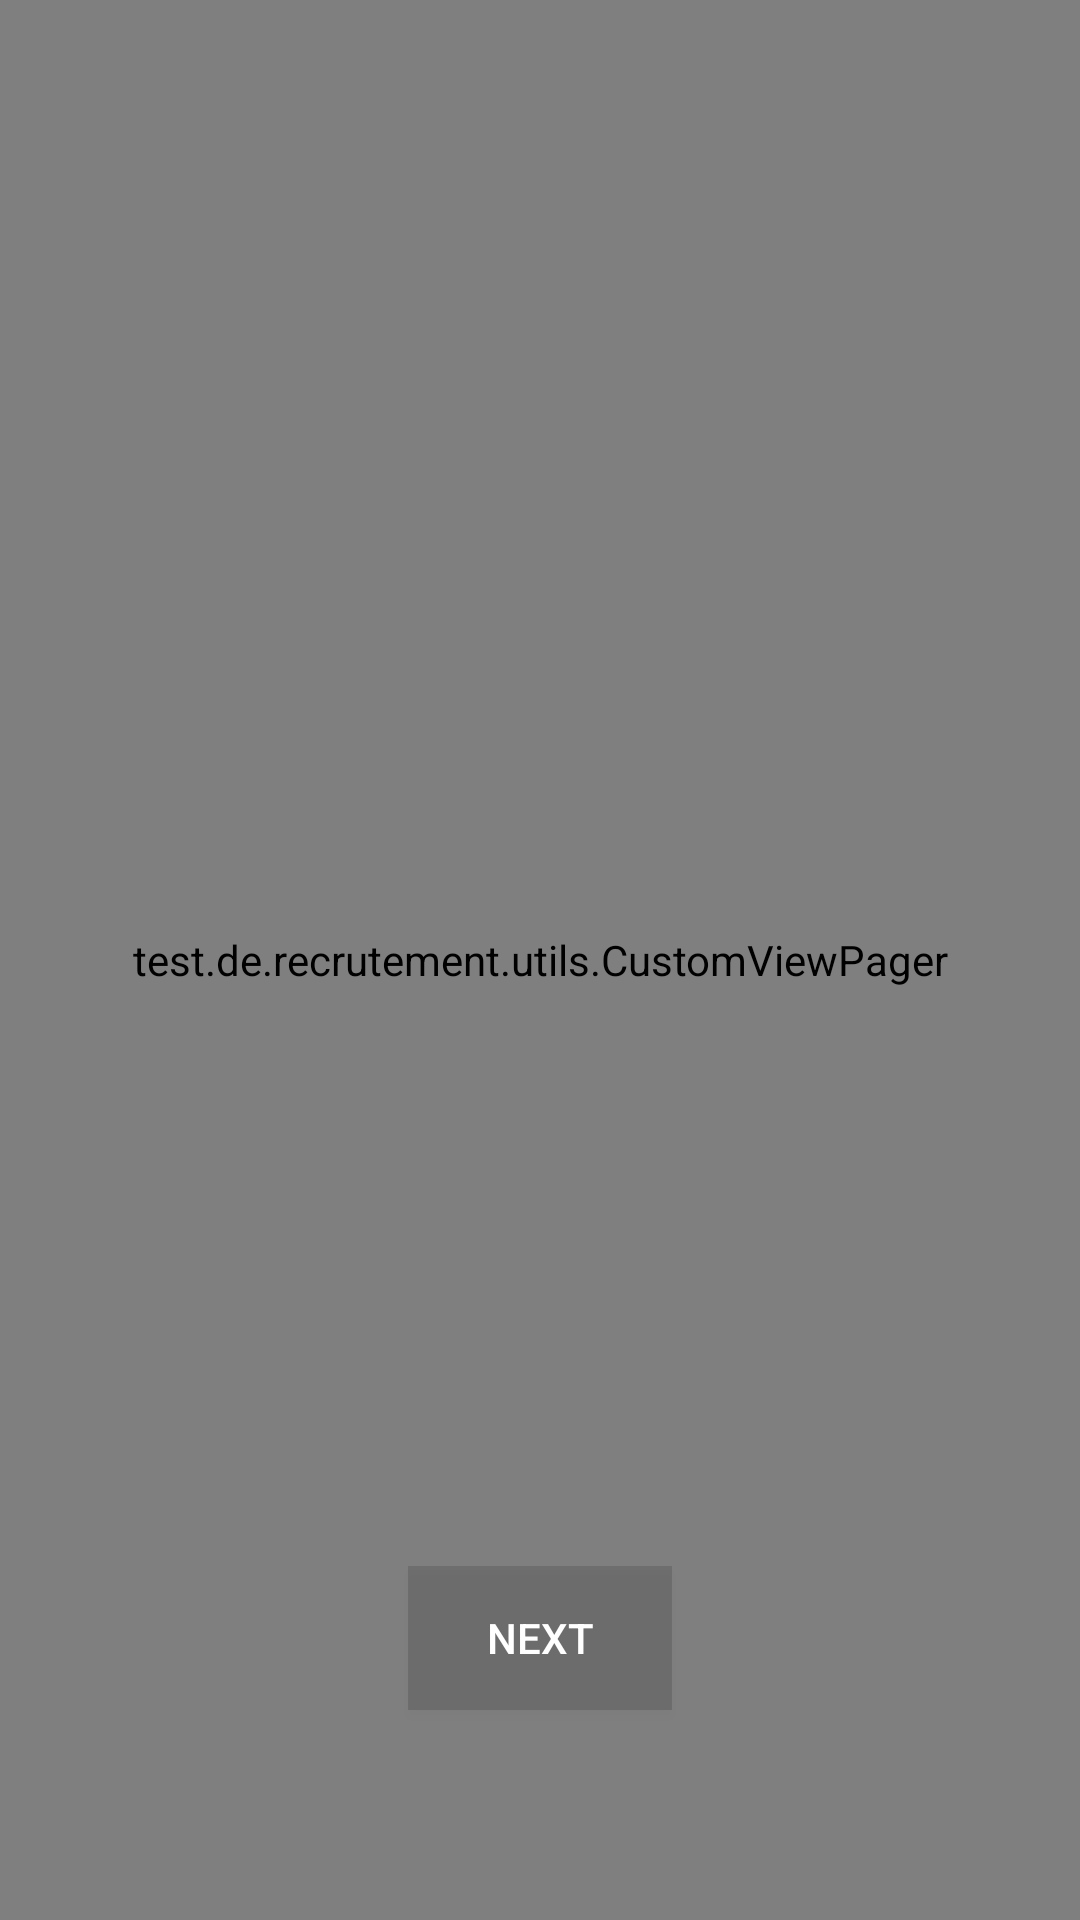

Layout XML and referenced resources for this Android screen:
<!-- AndroidManifest.xml: application theme AppTheme -->
<!-- res/layout/activity_welcome.xml -->
<?xml version="1.0" encoding="utf-8"?>
<RelativeLayout xmlns:android="http://schemas.android.com/apk/res/android"
    xmlns:app="http://schemas.android.com/apk/res-auto"
    xmlns:tools="http://schemas.android.com/tools"
    android:layout_width="match_parent"
    android:layout_height="match_parent"
    tools:showIn="@layout/activity_welcome">

    

    <test.de.recrutement.utils.CustomViewPager
        android:id="@+id/view_pager"
        android:layout_width="match_parent"
        android:layout_height="match_parent" />

    <Button
        android:id="@+id/btn_next"
        android:layout_width="wrap_content"
        android:layout_height="wrap_content"
        android:layout_alignBottom="@+id/view_pager"
        android:layout_centerInParent="true"
        android:layout_marginBottom="70dp"
        android:background="@color/color_slider_button"
        android:gravity="center"
        android:padding="10dp"
        android:text="@string/next"
        android:textColor="@android:color/white" />

    <Button
        android:id="@+id/btn_skip"
        android:layout_width="wrap_content"
        android:layout_height="wrap_content"
        android:layout_alignParentBottom="true"
        android:layout_alignParentLeft="true"
        android:background="@null"
        android:text="@string/prev"
        android:textColor="@android:color/white"
        android:visibility="gone" />
</RelativeLayout>
<!-- resources referenced by this layout -->
<resources>
  <color name="color_slider_button">#22000000</color>
  <string name="next">NEXT</string>
  <string name="prev">Prev</string>
  <style name="AppTheme" parent="Theme.AppCompat.Light.DarkActionBar">
          
          <item name="colorPrimary">@color/colorPrimary</item>
          <item name="colorPrimaryDark">@color/colorPrimaryDark</item>
          <item name="colorAccent">@color/colorAccent</item>
      </style>
  <color name="colorPrimary">#3F51B5</color>
  <color name="colorPrimaryDark">#303F9F</color>
  <color name="colorAccent">#FF4081</color>
</resources>
